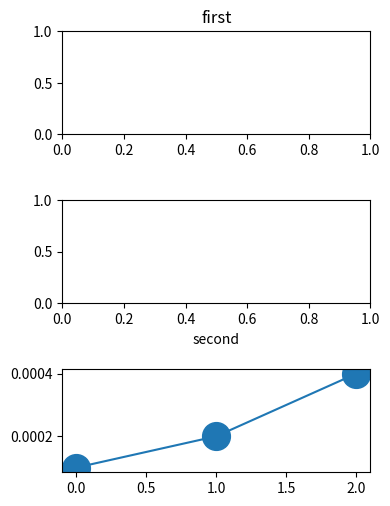

This figure's Python source:
# Written by calculate-plot 0.1.0: this script draws the same figure with Matplotlib 3.11.2.
import matplotlib.pyplot as plt

fig, axs = plt.subplots(3, 1, figsize=(4.0, 6.0))
axs[0].set_title('first')
axs[1].set_xlabel('second')
axs[2].plot([0, 1, 2], [0.0001, 0.0002, 0.0004], 'o-', markersize=20)
fig.tight_layout(h_pad=2.5)
fig.subplots_adjust(top=0.8)

if __name__ == "__main__":
    plt.show()
